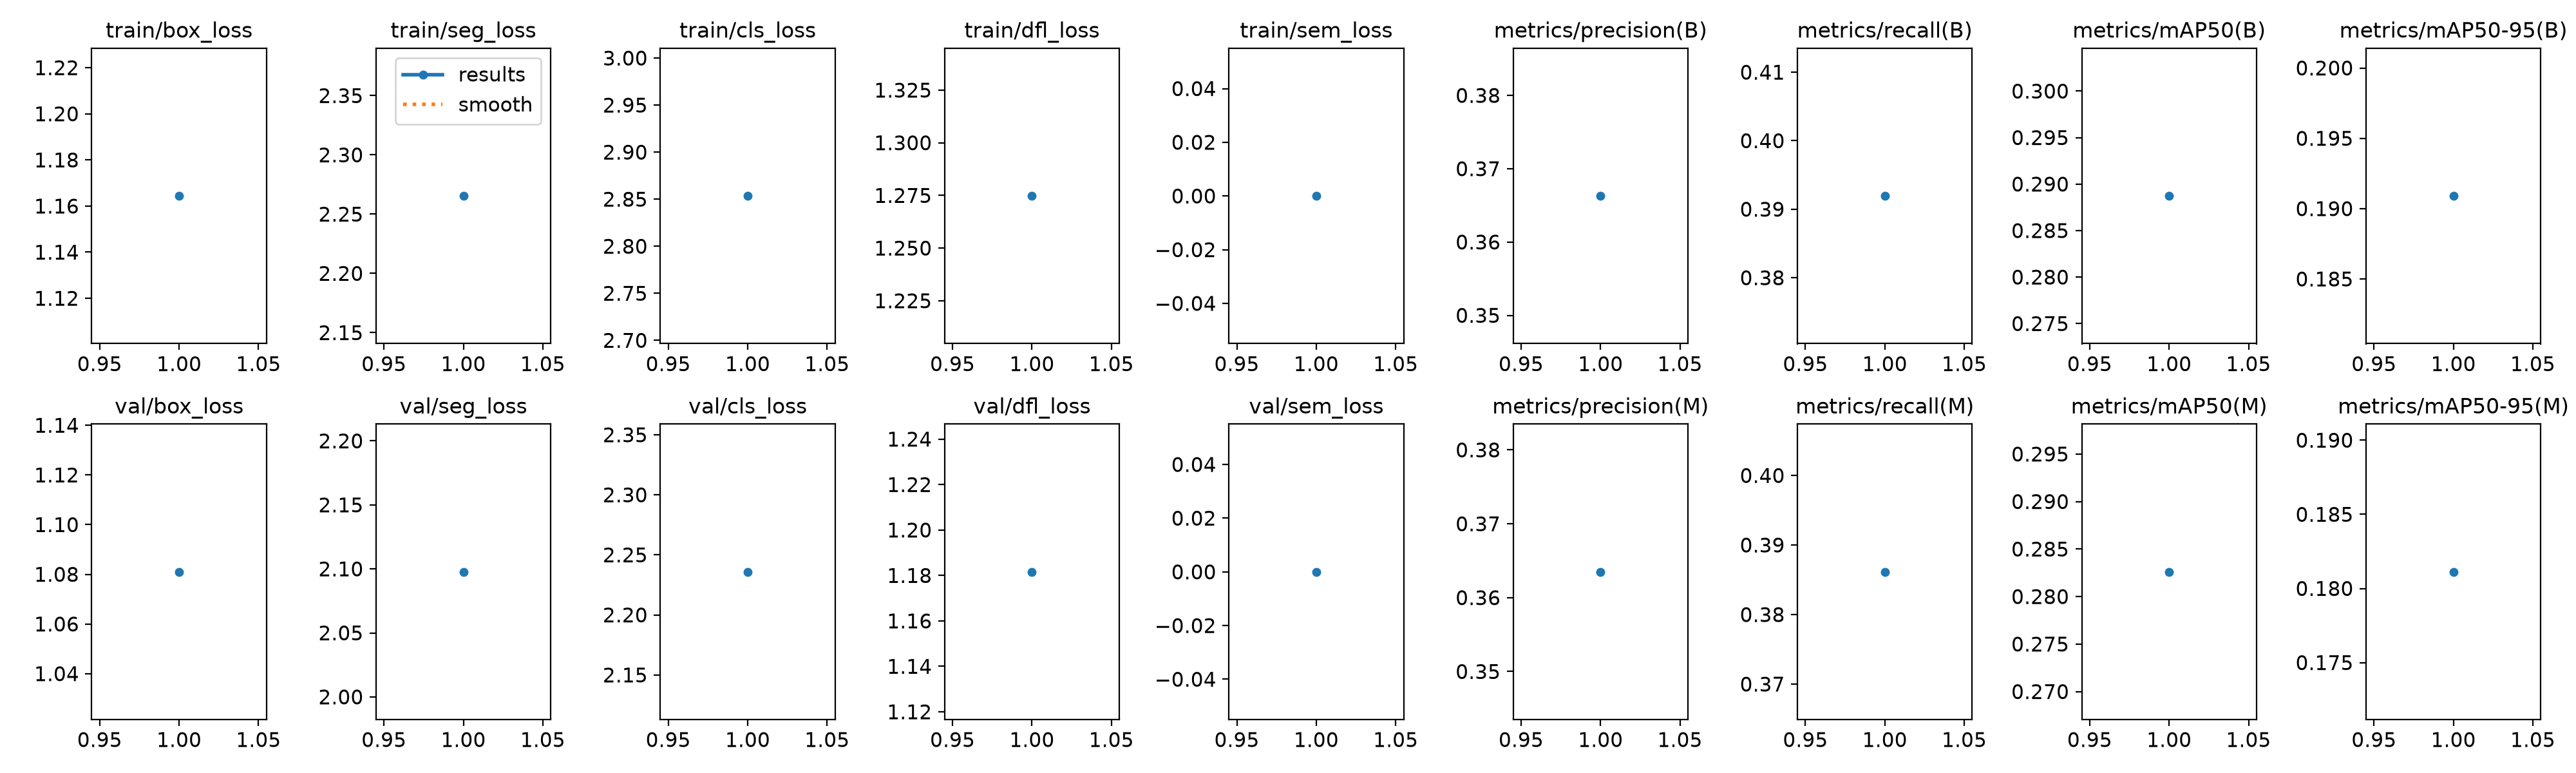

Data behind this chart, as committed beside it:
epoch, time, train/box_loss, train/seg_loss, train/cls_loss, train/dfl_loss, train/sem_loss, metrics/precision(B), metrics/recall(B), metrics/mAP50(B), metrics/mAP50-95(B), metrics/precision(M), metrics/recall(M), metrics/mAP50(M), metrics/mAP50-95(M), val/box_loss, val/seg_loss, val/cls_loss, val/dfl_loss, val/sem_loss, lr/pg0, lr/pg1, lr/pg2
1, 226.4, 1.164, 2.265, 2.853, 1.275, 0, 0.3663, 0.3919, 0.2887, 0.1909, 0.3635, 0.3861, 0.2826, 0.1811, 1.081, 2.098, 2.236, 1.182, 0, 0.000556, 0.000556, 0.000556
